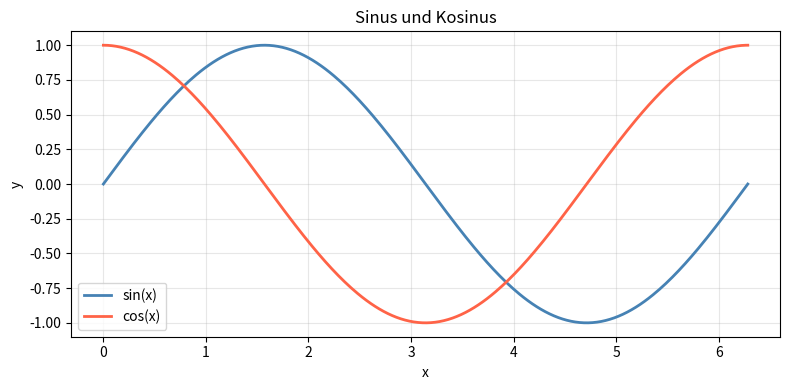
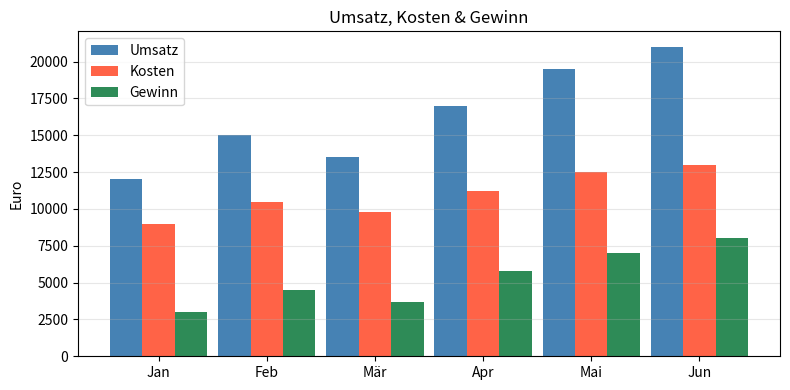

Reproduce these figures in Python, in order. (Note: this script raises an exception after producing the figures.)
import numpy as np
import matplotlib.pyplot as plt

# Sinuswelle plotten
x = np.linspace(0, 2 * np.pi, 300)

fig, ax = plt.subplots(figsize=(8, 4))
ax.plot(x, np.sin(x), label='sin(x)', color='steelblue', linewidth=2)
ax.plot(x, np.cos(x), label='cos(x)', color='tomato', linewidth=2)
ax.set_title('Sinus und Kosinus')
ax.set_xlabel('x')
ax.set_ylabel('y')
ax.legend()
ax.grid(True, alpha=0.3)
plt.tight_layout()
plt.show()

import pandas as pd

# Beispiel-Datensatz
daten = pd.DataFrame({
    'Monat': ['Jan', 'Feb', 'Mär', 'Apr', 'Mai', 'Jun'],
    'Umsatz': [12000, 15000, 13500, 17000, 19500, 21000],
    'Kosten': [9000, 10500, 9800, 11200, 12500, 13000],
})
daten['Gewinn'] = daten['Umsatz'] - daten['Kosten']
print(daten.to_string(index=False))

# Balkendiagramm
fig, ax = plt.subplots(figsize=(8, 4))
x_pos = range(len(daten))
width = 0.3

ax.bar([p - width for p in x_pos], daten['Umsatz'], width, label='Umsatz', color='steelblue')
ax.bar(x_pos,                       daten['Kosten'], width, label='Kosten',  color='tomato')
ax.bar([p + width for p in x_pos], daten['Gewinn'], width, label='Gewinn',  color='seagreen')

ax.set_xticks(list(x_pos))
ax.set_xticklabels(daten['Monat'])
ax.set_title('Umsatz, Kosten & Gewinn')
ax.set_ylabel('Euro')
ax.legend()
ax.grid(True, axis='y', alpha=0.3)
plt.tight_layout()
plt.show()

import ipywidgets as widgets
from IPython.display import display

def plot_welle(frequenz=1.0, amplitude=1.0):
    x = np.linspace(0, 4 * np.pi, 500)
    y = amplitude * np.sin(frequenz * x)
    fig, ax = plt.subplots(figsize=(8, 3))
    ax.plot(x, y, color='steelblue', linewidth=2)
    ax.set_ylim(-3, 3)
    ax.set_title(f'Frequenz: {frequenz:.1f} | Amplitude: {amplitude:.1f}')
    ax.grid(True, alpha=0.3)
    plt.tight_layout()
    plt.show()

widgets.interact(
    plot_welle,
    frequenz=widgets.FloatSlider(min=0.5, max=5.0, step=0.5, value=1.0),
    amplitude=widgets.FloatSlider(min=0.5, max=3.0, step=0.5, value=1.0),
)
